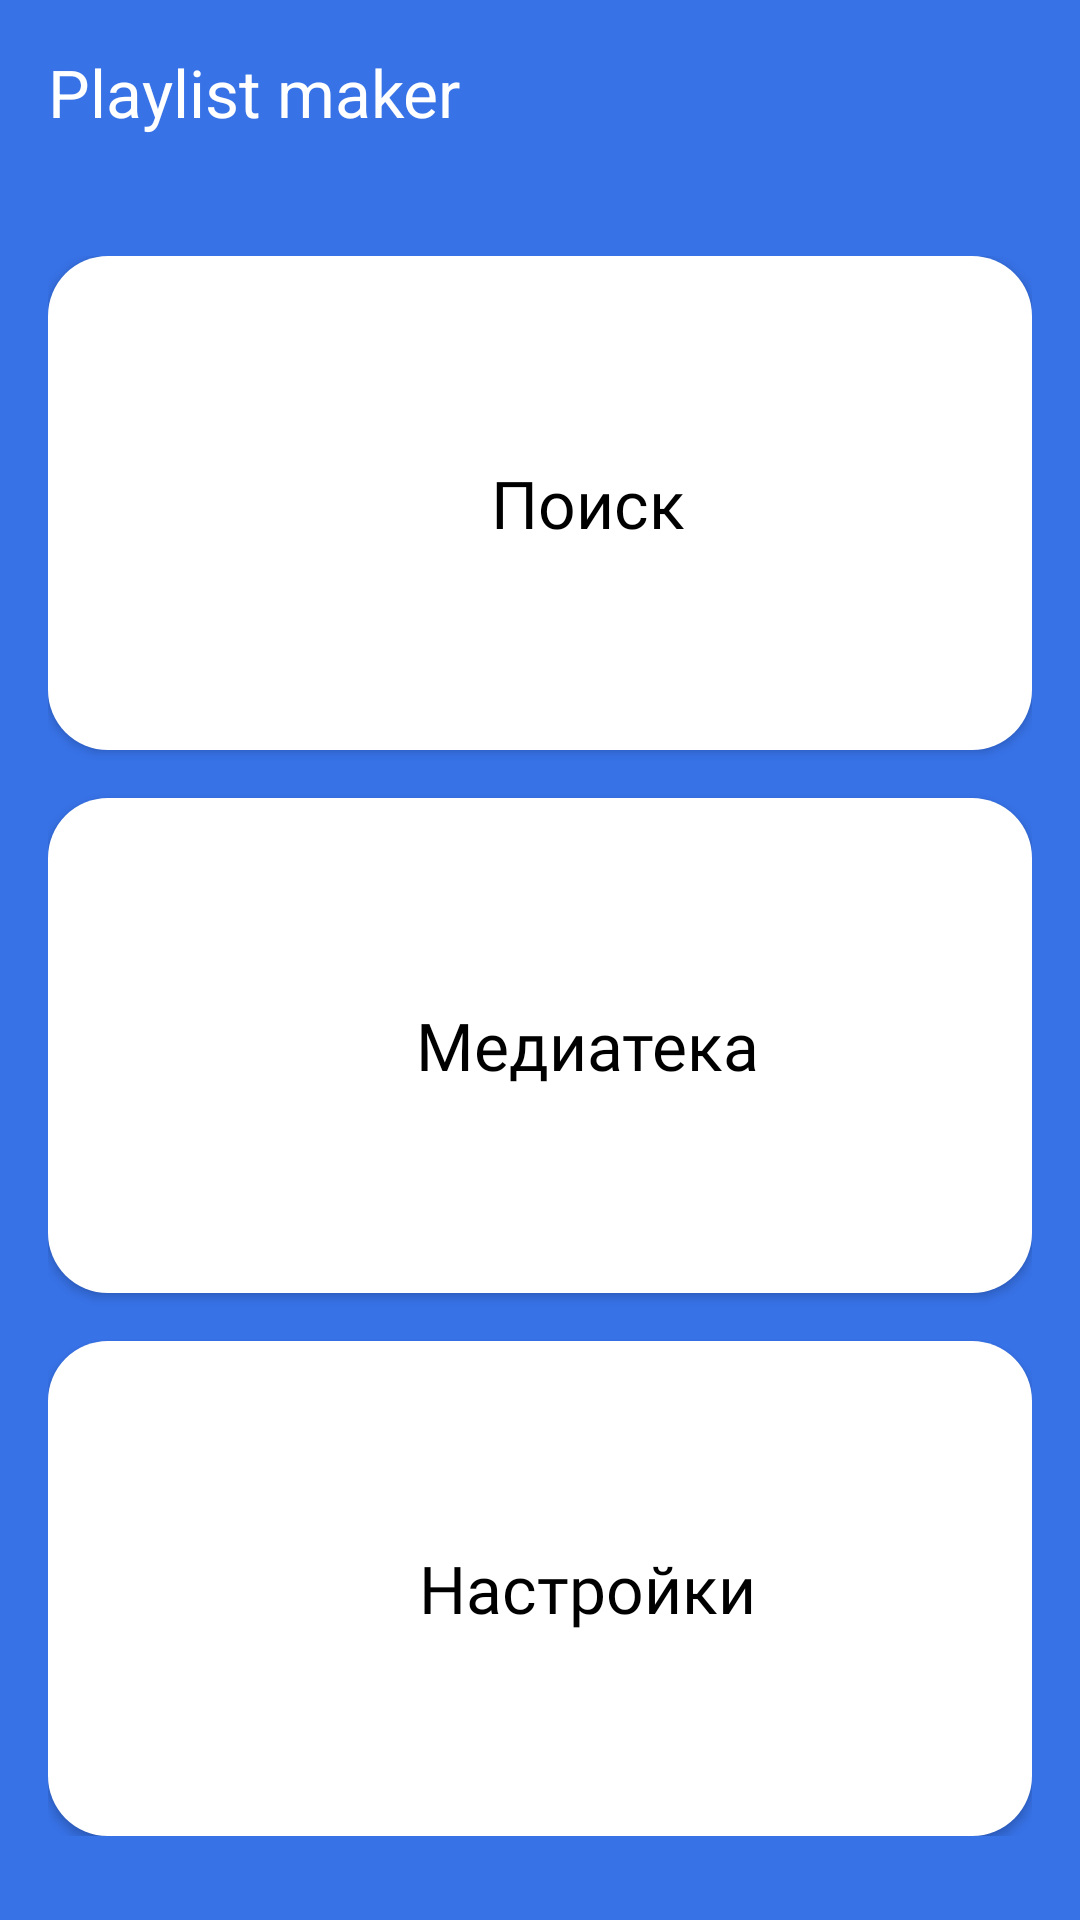

Layout XML and referenced resources for this Android screen:
<!-- AndroidManifest.xml: activity theme Theme.MyApp -->
<!-- res/layout/activity_main.xml -->
<?xml version="1.0" encoding="utf-8"?>
<LinearLayout xmlns:android="http://schemas.android.com/apk/res/android"
    xmlns:tools="http://schemas.android.com/tools"
    android:layout_width="match_parent"
    android:layout_height="match_parent"
    xmlns:app="http://schemas.android.com/apk/res-auto"
    android:orientation="vertical"
    android:background="@color/blue_1"
    tools:context=".MainActivity">

  <FrameLayout
      android:layout_width="wrap_content"
      android:layout_height="wrap_content"
      android:layout_gravity="start">
<TextView
    android:layout_width="wrap_content"
    android:layout_height="wrap_content"
    android:text="@string/app_name"
    android:textSize="@dimen/text_size_play"
    android:textColor="@color/white"
    android:layout_marginStart="@dimen/margin_start"
    android:layout_marginBottom="@dimen/margin_bottom"
    android:layout_marginTop="@dimen/margin_top"
    tools:ignore="HardcodedText" />
  </FrameLayout>

    <LinearLayout
        android:layout_width="match_parent"
        android:layout_height="match_parent"
        android:layout_gravity="center"
        android:orientation="vertical"
        android:layout_marginStart="@dimen/margin_start"
        android:layout_marginBottom="@dimen/button_icon_size_button"
        android:layout_marginEnd="@dimen/margin_end"
        android:layout_marginTop="@dimen/button_icon_size">
        <LinearLayout
            android:id="@+id/poisk"
            android:layout_width="match_parent"
            android:layout_height="wrap_content"
            android:orientation="horizontal"
            android:layout_weight="1"
            android:gravity="center"
            android:background="@drawable/root_shape"
            style="@style/ButtonStyle">
            <ImageView
                android:layout_width="@dimen/button_icon_size"
                android:layout_height="@dimen/button_icon_size"
                android:layout_marginEnd="@dimen/margin_end_icon"
                android:src="@drawable/vector12"
                tools:ignore="ContentDescription" />
            <TextView
                android:id="@+id/textView1"
                android:layout_width="wrap_content"
                android:layout_height="wrap_content"
                android:text="@string/search"
                style="@style/TextStyleStart"
                tools:ignore="HardcodedText" />
        </LinearLayout>
        <LinearLayout
            android:id="@+id/media"
            android:layout_width="match_parent"
            android:layout_height="wrap_content"
            android:orientation="horizontal"
            android:layout_weight="1"
            android:gravity="center"
            android:background="@drawable/root_shape"
            android:layout_marginTop="@dimen/margin_top"
            android:layout_marginBottom="@dimen/margin_bottom"
            style="@style/ButtonStyle">
            <ImageView
                android:layout_width="@dimen/button_icon_size"
                android:layout_height="@dimen/button_icon_size"
                android:layout_marginEnd="@dimen/margin_end_icon"
                android:src="@drawable/vector13"
                tools:ignore="ContentDescription" />
            <TextView
                android:id="@+id/textView2"
                android:layout_width="wrap_content"
                android:layout_height="wrap_content"
                android:text="@string/media_library"
                style="@style/TextStyleStart"
                tools:ignore="HardcodedText" />
        </LinearLayout>
        <LinearLayout
            android:id="@+id/setting"
            android:layout_width="match_parent"
            android:layout_height="wrap_content"
            android:orientation="horizontal"
            android:layout_weight="1"
            android:gravity="center"
            android:background="@drawable/root_shape"
            style="@style/ButtonStyle">
            <ImageView
                android:layout_width="@dimen/button_icon_size"
                android:layout_height="@dimen/button_icon_size"
                android:layout_marginEnd="@dimen/margin_end_icon"
                android:src="@drawable/vector14"
                tools:ignore="ContentDescription" />
            <TextView
                android:id="@+id/textView3"
                android:layout_width="wrap_content"
                android:layout_height="wrap_content"
                android:text="@string/settings"
                style="@style/TextStyleStart"
                tools:ignore="HardcodedText" />
        </LinearLayout>
    </LinearLayout>
</LinearLayout>
<!-- resources referenced by this layout -->
<resources>
  <color name="blue_1">#3772E7</color>
  <color name="white">#FFFFFFFF</color>
  <dimen name="button_icon_size">24dp</dimen>
  <dimen name="button_icon_size_button">28dp</dimen>
  <dimen name="margin_bottom">16dp</dimen>
  <dimen name="margin_end">16dp</dimen>
  <dimen name="margin_end_icon">8dp</dimen>
  <dimen name="margin_start">16dp</dimen>
  <dimen name="margin_top">16dp</dimen>
  <dimen name="text_size_play">22sp</dimen>
  <!-- drawable root_shape (drawable) -->
  <?xml version="1.0" encoding="utf-8"?>
  <shape xmlns:android="http://schemas.android.com/apk/res/android">
      <solid android:color="@color/whiteStart" />
      <corners android:radius="20dp"/>
  
  </shape>
  <string name="app_name">Playlist maker</string>
  <string name="media_library">Медиатека</string>
  <string name="search">Поиск</string>
  <string name="settings">Настройки</string>
  <style name="ButtonStyle" parent="Widget.MaterialComponents.Button">
          <item name="android:layout_width">wrap_content</item>
          <item name="android:layout_height">wrap_content</item>
          <item name="android:paddingLeft">24dp</item>
          <item name="android:paddingRight">24dp</item>
          <item name="android:paddingTop">16dp</item>
          <item name="android:paddingBottom">16dp</item>
          <item name="android:gravity">center</item>
          <item name="android:backgroundTint">@color/white</item>
          <item name="android:textColor">@color/black</item>
          <item name="android:textSize">20sp</item>
          <item name="android:textAllCaps">false</item>
          <item name="iconGravity">textStart</item>
          <item name="iconPadding">8dp</item>
          <item name="cornerRadius">8dp</item>
          <item name="iconTint">@color/black</item>
          <item name="android:fontFamily">@font/ys_display_medium</item>
      </style>
  <style name="TextStyleStart">
          <item name="android:textAlignment">center</item>
          <item name="android:textColor">@color/black</item>
          <item name="android:textSize">22sp</item>
          <item name="android:fontFamily">@font/ys_display_regular</item>
      </style>
  <style name="Theme.MyApp" parent="Theme.MaterialComponents.DayNight.NoActionBar">
          <item name="colorPrimary">@color/purple_200</item>
          <item name="colorPrimaryVariant">@color/purple_700</item>
          <item name="colorOnPrimary">@color/black</item>
          <item name="colorSecondary">@color/teal_200</item>
          <item name="colorOnSecondary">@color/black</item>
          <item name="android:statusBarColor">?attr/colorPrimaryVariant</item>
      </style>
  <color name="whiteStart">#FFFFFFFF</color>
  <color name="black">#FF000000</color>
  <color name="purple_200">#FFBB86FC</color>
  <color name="purple_700">#FF3700B3</color>
  <color name="teal_200">#FF03DAC5</color>
</resources>
